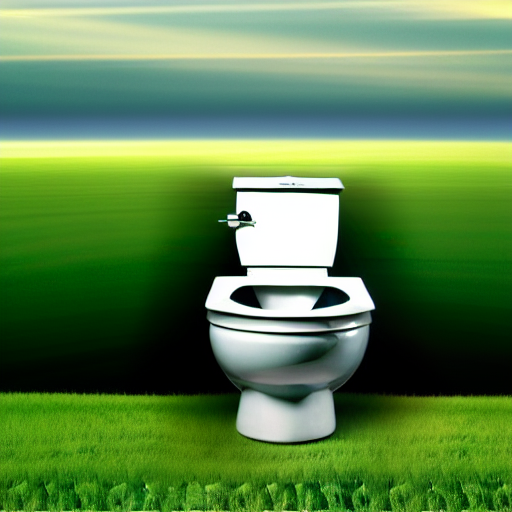
Generation parameters embedded in this image by AUTOMATIC1111 Stable Diffusion web UI or a fork of it (Forge, ...) (PNG 'parameters' text chunk):
<lora:pixhell15Lora_v10:1>  a toilet, frutiger aero, gradient, windows xp, 2005, clean, 2007

Negative prompt: pixel
Steps: 20, Sampler: Euler a, CFG scale: 17.5, Seed: 3485375566, Size: 512x512, Model hash: fe4efff1e1, Model: model, Lora hashes: "pixhell15Lora_v10: a36c7a9fdd07", Version: v1.4.0